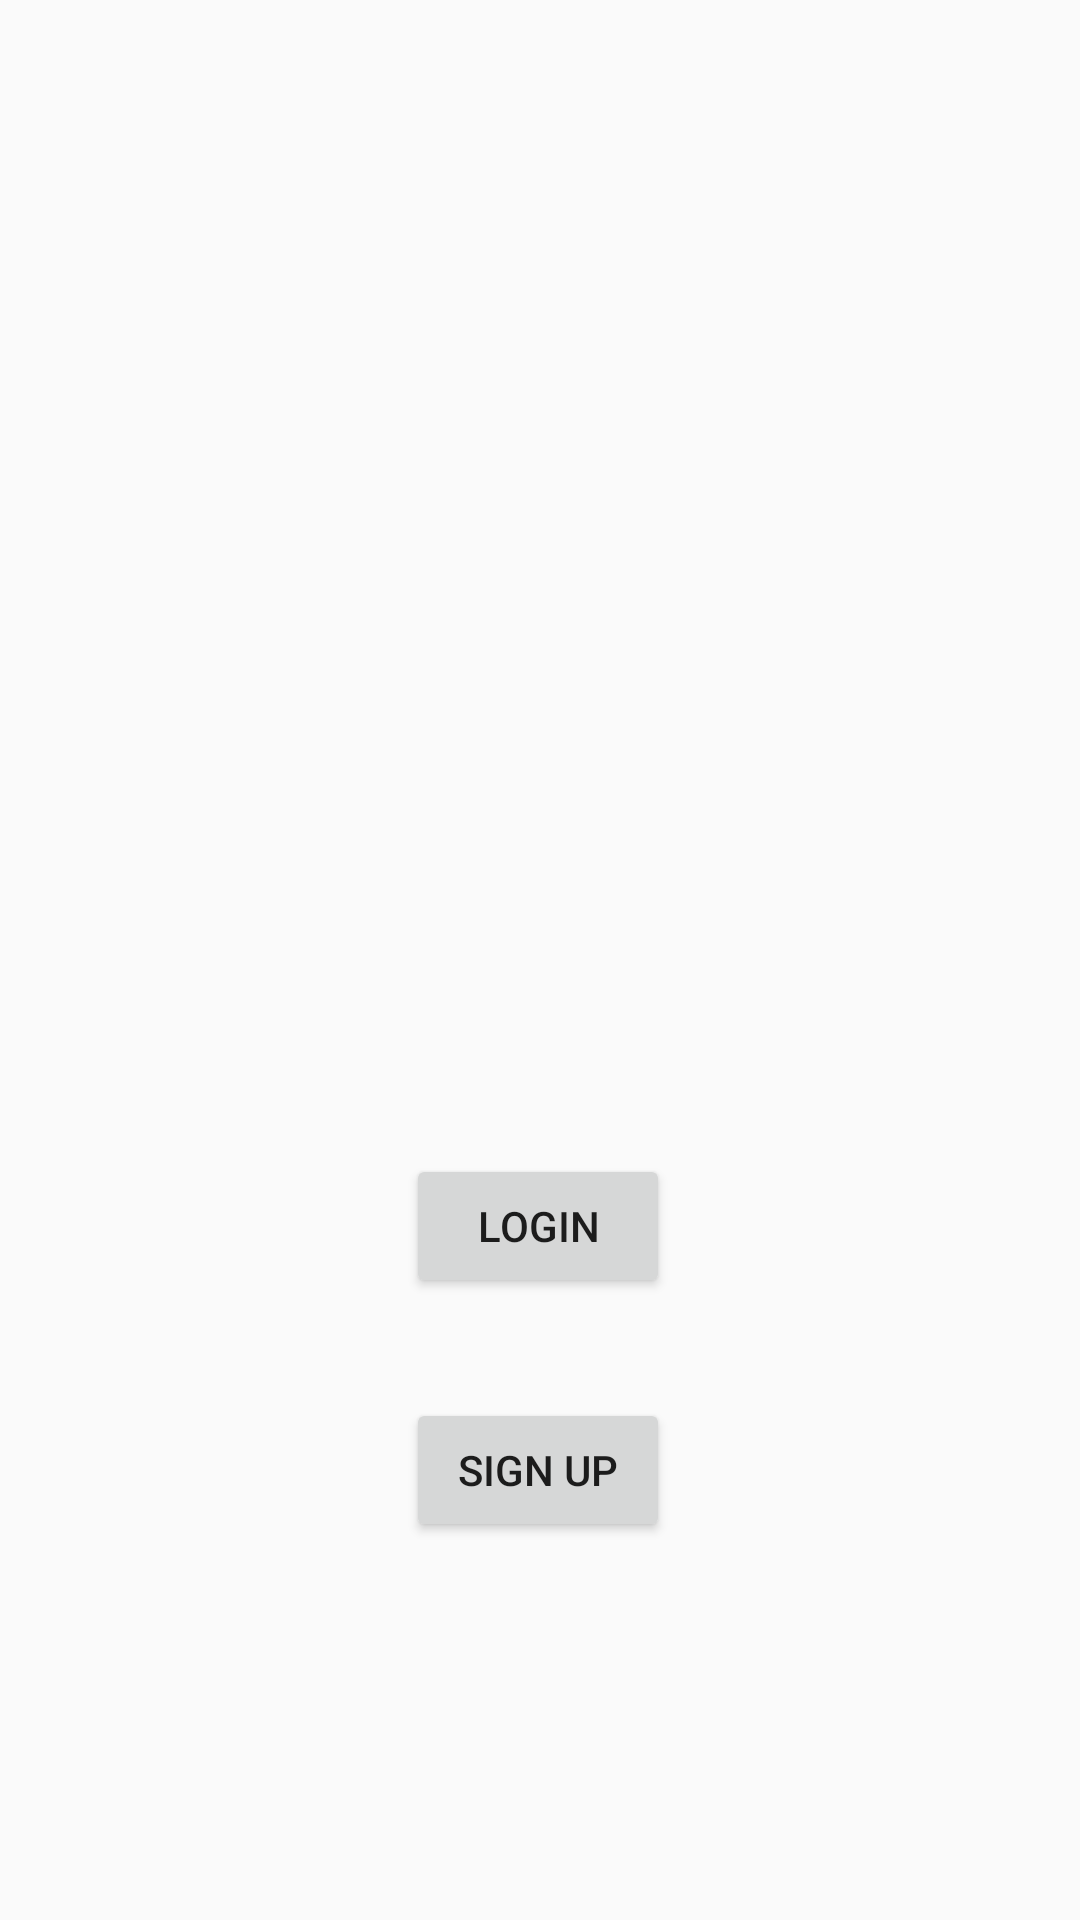

Produce the Android XML layout that renders to this screen, including the resource entries it uses.
<!-- AndroidManifest.xml: application theme AppTheme -->
<!-- res/layout/activity_main.xml -->
<?xml version="1.0" encoding="utf-8"?>
<androidx.constraintlayout.widget.ConstraintLayout xmlns:android="http://schemas.android.com/apk/res/android"
    xmlns:app="http://schemas.android.com/apk/res-auto"
    xmlns:tools="http://schemas.android.com/tools"
    android:layout_width="match_parent"
    android:layout_height="match_parent"
    tools:context=".MainActivity">

    <Button
        android:id="@+id/buttonMainSignUp"
        android:layout_width="wrap_content"
        android:layout_height="wrap_content"
        android:text="@string/sign_up"
        app:layout_constraintBottom_toBottomOf="parent"
        app:layout_constraintEnd_toEndOf="parent"
        app:layout_constraintHorizontal_bias="0.498"
        app:layout_constraintStart_toStartOf="parent"
        app:layout_constraintTop_toTopOf="parent"
        app:layout_constraintVertical_bias="0.787" />

    <ImageView
        android:id="@+id/imageViewGatherPic"
        android:layout_width="wrap_content"
        android:layout_height="wrap_content"
        app:layout_constraintBottom_toBottomOf="parent"
        app:layout_constraintEnd_toEndOf="parent"
        app:layout_constraintHorizontal_bias="0.498"
        app:layout_constraintStart_toStartOf="parent"
        app:layout_constraintTop_toTopOf="parent"
        app:layout_constraintVertical_bias="0.266"
        tools:srcCompat="@tools:sample/avatars" />

    <Button
        android:id="@+id/buttonMainLogin"
        android:layout_width="wrap_content"
        android:layout_height="wrap_content"
        android:text="@string/login"
        app:layout_constraintBottom_toBottomOf="parent"
        app:layout_constraintEnd_toEndOf="parent"
        app:layout_constraintHorizontal_bias="0.498"
        app:layout_constraintStart_toStartOf="parent"
        app:layout_constraintTop_toTopOf="parent"
        app:layout_constraintVertical_bias="0.65" />
</androidx.constraintlayout.widget.ConstraintLayout>
<!-- resources referenced by this layout -->
<resources>
  <string name="login">Login</string>
  <string name="sign_up">Sign Up</string>
  <style name="AppTheme" parent="Theme.AppCompat.Light.DarkActionBar">
          
          <item name="colorPrimary">@color/colorPrimary</item>
          <item name="colorPrimaryDark">@color/colorPrimaryDark</item>
          <item name="colorAccent">@color/colorAccent</item>
      </style>
  <!-- not gathered from this repository: default colours our renderer supplied (Android Studio template values) -->
  <color name="colorPrimary">#FF6200EE</color>
  <color name="colorPrimaryDark">#FF3700B3</color>
  <color name="colorAccent">#FF03DAC5</color>
</resources>
